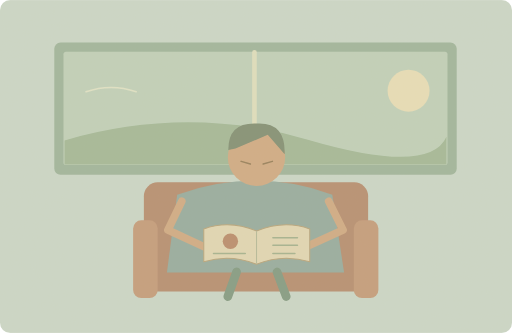
t = 0.00 s
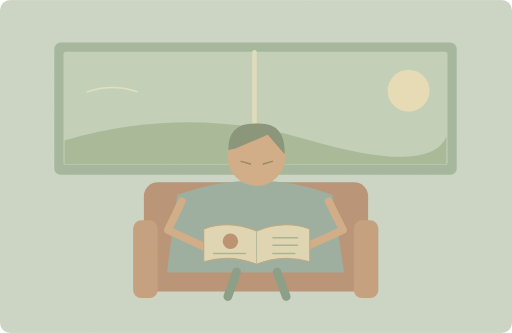
t = 1.25 s
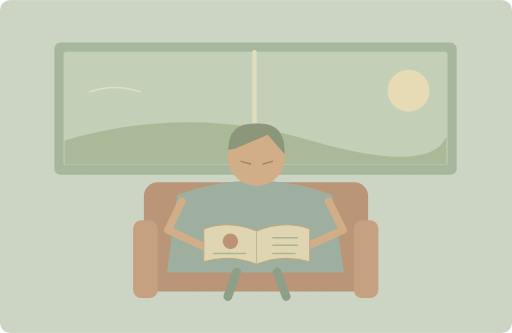
t = 3.75 s
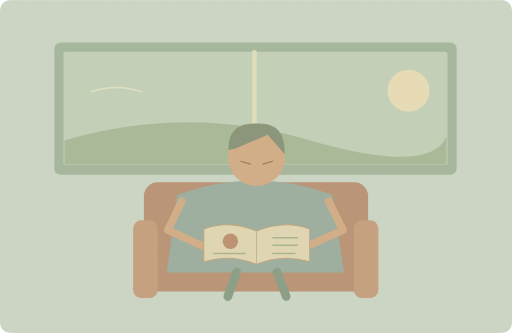
t = 5.00 s
t = 6.25 s: frame unchanged from t = 3.75 s, image omitted
t = 8.75 s: frame unchanged from t = 1.25 s, image omitted

The animated SVG that drew these frames (rendered in a browser with its animation timeline set to each time). Animation: 1 SMIL element (animateTransform=1); one cycle of 10.00 s, repeats indefinitely.

<svg xmlns="http://www.w3.org/2000/svg" width="1000" height="650" viewBox="0 0 1000 650" role="img" aria-labelledby="title desc"><title id="title">单词小故事</title><desc id="desc">I study English on the bus every morning.</desc><metadata>{"wordId": "study", "dailyExample": "I study English on the bus every morning.", "source": "https://github.com/go1app/word-atlas/blob/main/public/atlas/entries/4.json", "attribution": "Word Atlas contributors — CC BY 4.0", "license": "https://creativecommons.org/licenses/by/4.0/", "changes": "New original vector animation interpreting the daily example.", "durationSeconds": 10}</metadata><defs><clipPath id="frame"><rect width="1000" height="650" rx="20"/></clipPath><filter id="paper"><feTurbulence type="fractalNoise" baseFrequency=".74" numOctaves="3" stitchTiles="stitch"/><feColorMatrix type="saturate" values="0"/><feComponentTransfer><feFuncA type="linear" slope=".065"/></feComponentTransfer><feBlend in="SourceGraphic" mode="soft-light"/></filter><filter id="glow" x="-100%" y="-100%" width="300%" height="300%"><feGaussianBlur stdDeviation="8"/></filter></defs><g clip-path="url(#frame)"><rect x="0" y="0" width="1000" height="650" rx="0" fill="#cad8ca" /><rect x="106" y="83" width="786" height="258" rx="12" fill="#9eb59d" /><rect x="124" y="101" width="750" height="221" rx="5" fill="#bfd1bb" /><circle cx="798" cy="177" r="41" fill="#e8dfb9" /><path d="M126 274Q367 204 603 273T872 267V321H126Z" fill="#a2b998" stroke="none" stroke-width="2" stroke-linecap="round" stroke-linejoin="round" /><path d="M497 102V322" fill="none" stroke="#dfe0bf" stroke-width="9" stroke-linecap="round" stroke-linejoin="round" /><rect x="281" y="356" width="438" height="213" rx="27" fill="#b58d70" /><rect x="260" y="430" width="48" height="152" rx="16" fill="#c39b7b" /><rect x="691" y="430" width="48" height="152" rx="16" fill="#c39b7b" /><path d="M326 532L346 380Q501 325 649 380L672 532Z" fill="#94aca0" stroke="none" stroke-width="2" stroke-linecap="round" stroke-linejoin="round" /><circle cx="501" cy="307" r="56" fill="#d0ab84" /><path d="M446 293Q445 238 502 241Q558 238 556 301L523 263 460 290Z" fill="#7f8e74" stroke="none" stroke-width="2" stroke-linecap="round" stroke-linejoin="round" /><path d="M471 315l18 5M514 320l18 -5" fill="none" stroke="#947d59" stroke-width="3" stroke-linecap="round" stroke-linejoin="round" /><path d="M355 393L328 449 399 482M642 393L670 449 597 482" fill="none" stroke="#d0ab84" stroke-width="15" stroke-linecap="round" stroke-linejoin="round" /><path d="M398 447Q448 429 501 451Q555 429 605 447V511Q552 495 501 516Q449 495 398 511Z" fill="#e1d8b5" stroke="#b6a47b" stroke-width="2" stroke-linecap="round" stroke-linejoin="round" /><path d="M501 452V514" fill="none" stroke="#b4ba99" stroke-width="2" stroke-linecap="round" stroke-linejoin="round" /><circle cx="450" cy="471" r="15" fill="#b98b6c" /><path d="M533 464H581M533 479H581M417 495H479M533 495H576" fill="none" stroke="#a2b28f" stroke-width="3" stroke-linecap="round" stroke-linejoin="round" /><path d="M462 531L445 579M541 531L559 579" fill="none" stroke="#809a83" stroke-width="17" stroke-linecap="round" stroke-linejoin="round" /><g><animateTransform attributeName="transform" type="translate" values="-5 0;5 0;-5 0" keyTimes="0;.5;1" dur="10s" repeatCount="indefinite"/><path d="M173 179q49 -17 98 0" fill="none" stroke="#e0e4c8" stroke-width="3" stroke-linecap="round" stroke-linejoin="round" /></g><rect width="1000" height="650" fill="#ddc8a0" opacity=".14" filter="url(#paper)" pointer-events="none"/></g></svg>
